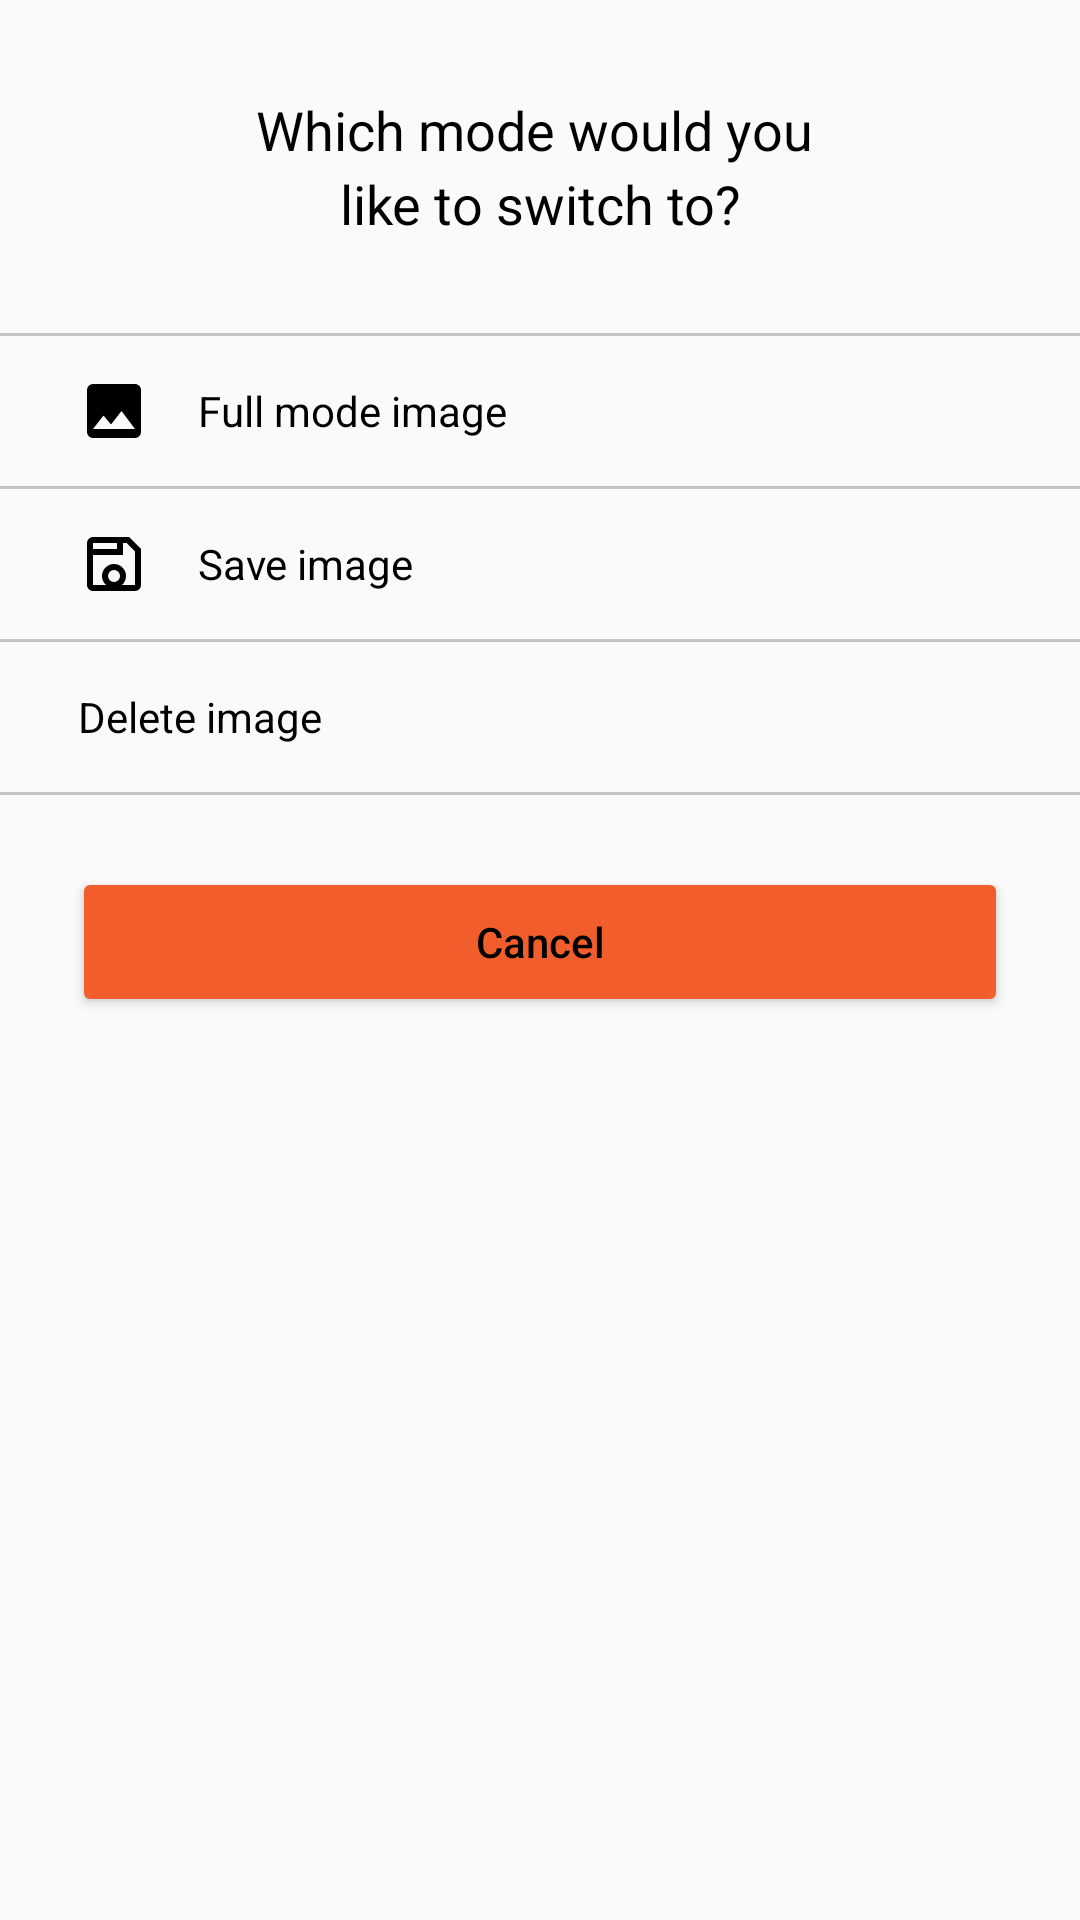

Produce the Android XML layout that renders to this screen, including the resource entries it uses.
<!-- AndroidManifest.xml: application theme AppTheme -->
<!-- res/layout/dialog_options.xml -->
<?xml version="1.0" encoding="utf-8"?>
<ScrollView
    xmlns:android="http://schemas.android.com/apk/res/android"
    android:layout_width="match_parent"
    android:layout_height="wrap_content"
    android:layout_marginEnd="36dp"
    android:layout_marginStart="36dp"
    android:orientation="vertical">

    <LinearLayout
        android:layout_width="match_parent"
        android:layout_height="wrap_content"
        android:orientation="vertical">

        <TextView
            android:layout_width="wrap_content"
            android:layout_height="wrap_content"
            android:layout_gravity="center_horizontal"
            android:layout_marginBottom="31dp"
            android:layout_marginTop="31dp"
            android:fontFamily="@string/font_family_regular"
            android:gravity="center_horizontal"
            android:lineSpacingExtra="3.5sp"
            android:text="@string/dialog_cloud_drive_options_title"
            android:textColor="@color/black"
            android:textSize="18sp"
            android:textStyle="normal"/>

        <View
            android:layout_width="wrap_content"
            android:layout_height="1dp"
            android:background="@color/gray">
        </View>

        <TextView
            android:id="@+id/textview_full_mode_image"
            style="@style/TextViewItemOptions"
            android:drawableStart="@drawable/ic_full_mode_image"
            android:text="@string/dialog_cloud_drive_options_full_mode_image"/>

        <View
            android:layout_width="wrap_content"
            android:layout_height="1dp"
            android:background="@color/gray">
        </View>

        <TextView
            android:id="@+id/textview_save_image"
            style="@style/TextViewItemOptions"
            android:drawableStart="@drawable/ic_save_image"
            android:text="@string/dialog_cloud_drive_options_save_image"/>

        <View
            android:layout_width="wrap_content"
            android:layout_height="1dp"
            android:background="@color/gray">
        </View>

        <TextView
            android:id="@+id/textview_delete_image"
            style="@style/TextViewItemOptions"
            android:drawableStart="@drawable/ic_delete_image"
            android:text="@string/dialog_cloud_drive_options_delete_image"/>

        <View
            android:layout_width="wrap_content"
            android:layout_height="1dp"
            android:background="@color/gray">
        </View>

        <Button
            android:id="@+id/button_cancel"
            android:layout_width="match_parent"
            android:layout_height="@dimen/dialog_options_height"
            android:layout_margin="@dimen/dialog_options_margin"
            android:gravity="center"
            android:text="@string/cancel"
            android:textColor="@color/black"
            android:textSize="@dimen/dialog_options_text_size"
            android:textStyle="normal"
            android:theme="@style/OrangeButtonTheme"/>
    </LinearLayout>

</ScrollView>
<!-- resources referenced by this layout -->
<resources>
  <color name="black">#000000</color>
  <color name="gray">#37000000</color>
  <dimen name="dialog_options_height">50dp</dimen>
  <dimen name="dialog_options_margin">24dp</dimen>
  <dimen name="dialog_options_text_size">14sp</dimen>
  <!-- drawable ic_full_mode_image (drawable) -->
  <?xml version="1.0" encoding="utf-8"?>
  <vector xmlns:android="http://schemas.android.com/apk/res/android"
      android:width="24dp"
      android:height="24dp"
      android:viewportWidth="24"
      android:viewportHeight="24">
  
      <path
          android:fillColor="#000000"
          android:pathData="M8.5,13.5L11,16.5L14.5,12L19,18H5M21,19V5C21,3.89 20.1,3 19,3H5A2,2 0 0,0 3,5V19A2,2 0 0,0 5,21H19A2,2 0 0,0 21,19Z" />
  </vector>
  <!-- drawable ic_save_image (drawable) -->
  <?xml version="1.0" encoding="utf-8"?>
  <vector xmlns:android="http://schemas.android.com/apk/res/android"
      android:width="24dp"
      android:height="24dp"
      android:viewportWidth="24"
      android:viewportHeight="24">
  
      <path
          android:fillColor="#000000"
          android:pathData="M15,5V9H5V19H9.35C8.5,18.27 8,17.19 8,16A4,4 0 0,1 12,12A4,4 0 0,1 16,16C16,17.19 15.5,18.27 14.65,19H19V7.83L16.17,5H15M5,7H13V5H5V7M17,3L21,7V19A2,2 0 0,1 19,21H5C3.89,21 3,20.1 3,19V5A2,2 0 0,1 5,3H17M12,14A2,2 0 0,0 10,16A2,2 0 0,0 12,18A2,2 0 0,0 14,16A2,2 0 0,0 12,14Z" />
  </vector>
  <string name="cancel">Cancel</string>
  <string name="dialog_cloud_drive_options_delete_image">@string/label_delete_image</string>
  <string name="dialog_cloud_drive_options_full_mode_image">@string/label_full_mode_image</string>
  <string name="dialog_cloud_drive_options_save_image">@string/label_save_image</string>
  <string name="dialog_cloud_drive_options_title">Which mode would you \nlike to switch to?</string>
  <string name="font_family_regular" translatable="false">sans-serif</string>
  <style name="OrangeButtonTheme" parent="Widget.AppCompat.Button.Borderless">
          <item name="colorButtonNormal">@color/orange</item>
          <item name="android:textColor">@color/white</item>
          <item name="android:textAllCaps">false</item>
      </style>
  <style name="TextViewItemOptions" parent="TextAppearance.AppCompat">
          <item name="android:layout_width">match_parent</item>
          <item name="android:layout_height">@dimen/dialog_options_height</item>
          <item name="android:paddingLeft">@dimen/dialog_options_padding_left</item>
          <item name="android:drawablePadding">@dimen/dialog_options_drawable_padding</item>
          <item name="android:gravity">center_vertical</item>
          <item name="android:textSize">@dimen/dialog_options_text_size</item>
          <item name="android:textColor">@color/black</item>
          <item name="android:background">@drawable/dialog_cloud_drive_options_drawable_selected
          </item>
          <item name="android:foreground">?attr/selectableItemBackground</item>
      </style>
  <style name="AppTheme" parent="Theme.AppCompat.Light.NoActionBar">
          
          <item name="colorPrimary">@color/colorPrimary</item>
          <item name="colorPrimaryDark">@color/colorPrimaryDark</item>
          <item name="colorAccent">@color/colorAccent</item>
          <item name="cardViewStyle">@style/CardView</item>
      </style>
  <color name="orange">#f15d2b</color>
  <color name="white">#FFFFFF</color>
  <dimen name="dialog_options_padding_left">26dp</dimen>
  <dimen name="dialog_options_drawable_padding">16dp</dimen>
  <!-- drawable dialog_cloud_drive_options_drawable_selected (drawable) -->
  <?xml version="1.0" encoding="utf-8"?>
  <selector xmlns:android="http://schemas.android.com/apk/res/android">
      <item android:drawable="@color/black" android:state_selected="true"/> 
      <item android:drawable="@android:color/transparent"/> 
  </selector>
  <color name="colorPrimary">#F98A44</color>
  <color name="colorPrimaryDark">#D55524</color>
  <color name="colorAccent">#94C5D9</color>
</resources>
